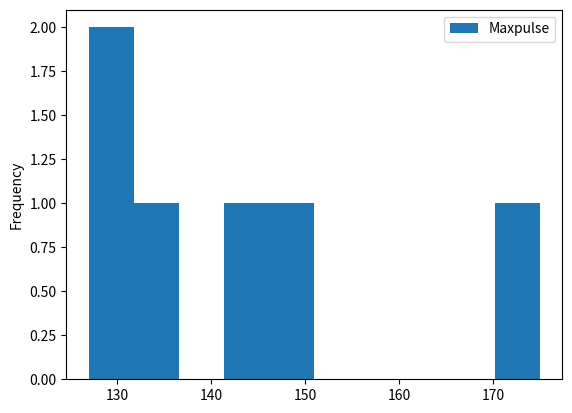

Python code for this plot:
import pandas as pd
import matplotlib.pyplot as plt


data = {
  "Duration":{
    "0":60,
    "1":60,
    "2":60,
    "3":45,
    "4":45,
    "5":60
  },
  "Pulse":{
    "0":110,
    "1":117,
    "2":103,
    "3":109,
    "4":117,
    "5":102
  },
  "Maxpulse":{
    "0":130,
    "1":145,
    "2":135,
    "3":175,
    "4":148,
    "5":127
  },
  "Calories":{
    "0":409,
    "1":479,
    "2":340,
    "3":282,
    "4":406,
    "5":300
  }
}

df = pd.DataFrame(data)
df.plot(kind='hist', x = 'Duration', y = 'Maxpulse')
plt.show()
